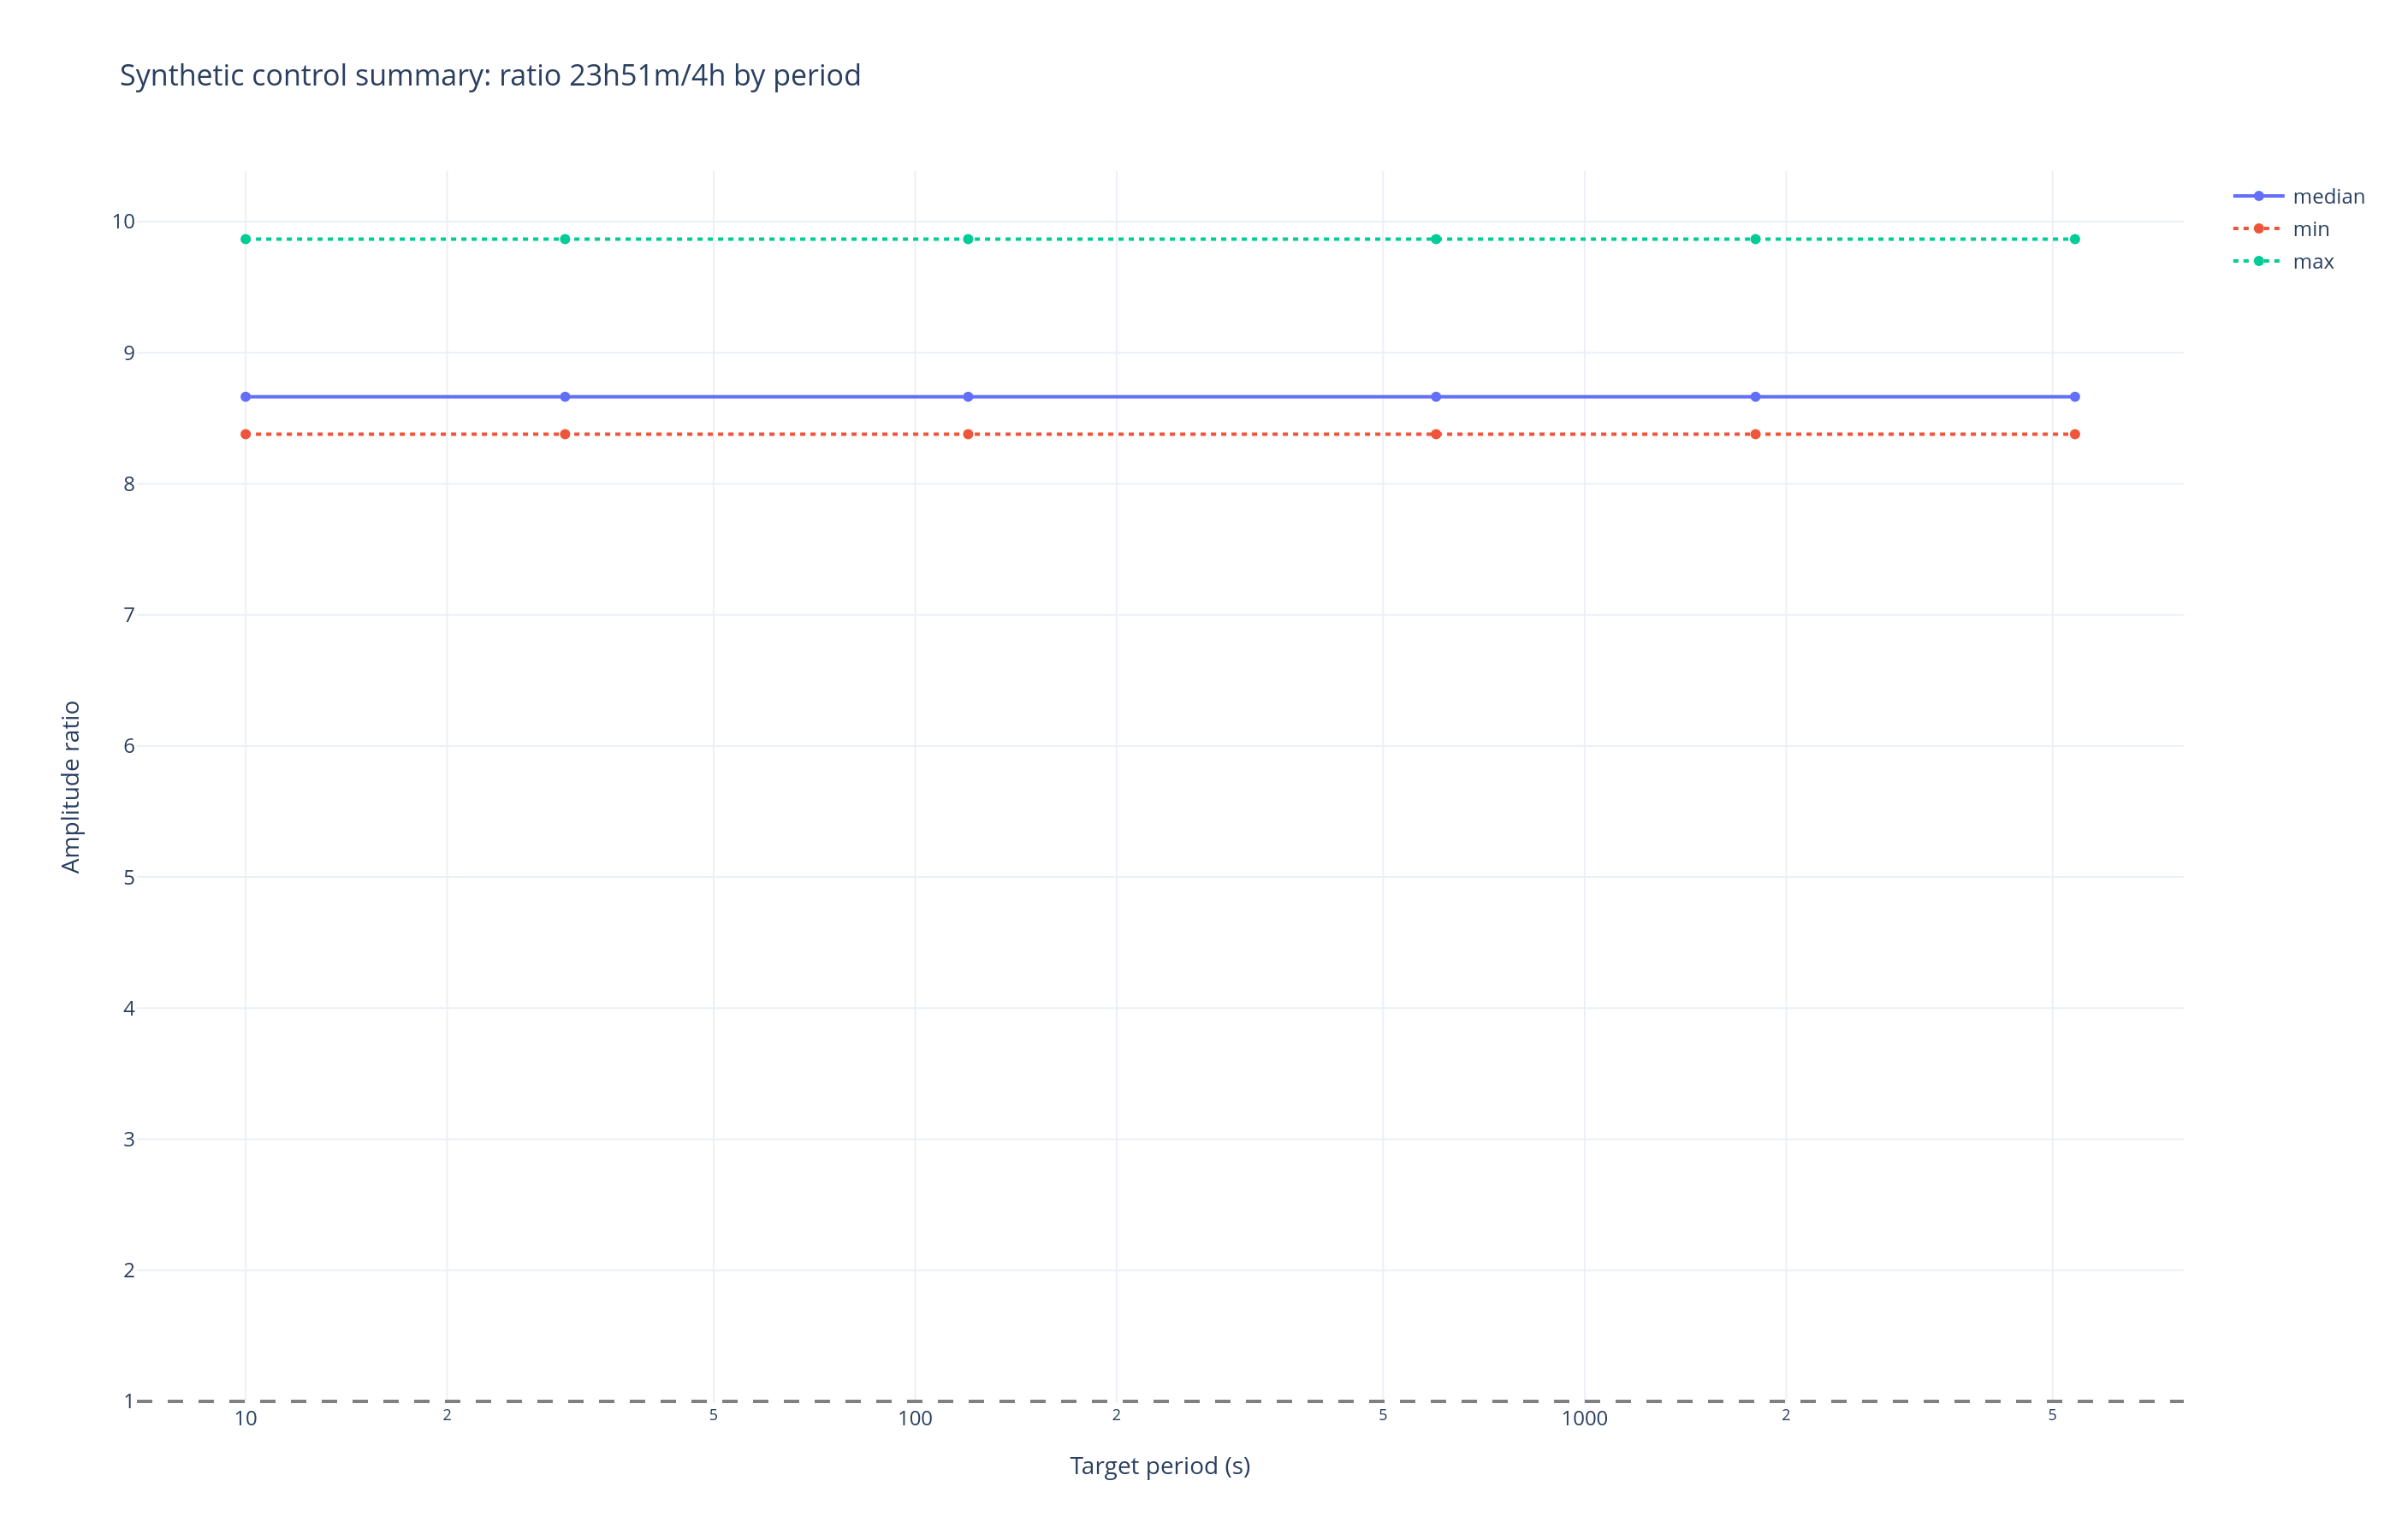

The data file committed next to this chart (first rows):
period_s, min, median, max
10.0, 8.378, 8.664, 9.866
30.0, 8.378, 8.664, 9.866
120.0, 8.378, 8.664, 9.866
600.0, 8.378, 8.664, 9.866
1800, 8.378, 8.664, 9.866
5400, 8.378, 8.664, 9.866
